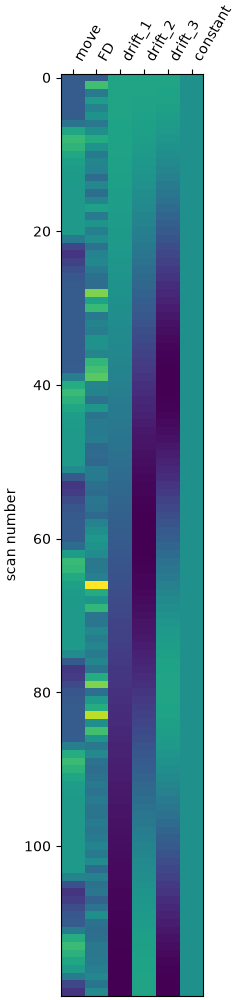

Values plotted in this chart, from the file beside it:
move, FD, drift_1, drift_2, drift_3, constant
0.0, 0.0, 0.1291, 0.1291, 0.129, 1.0
0.0, 0.2304, 0.129, 0.1287, 0.1282, 1.0
0.0, 0.06721, 0.1288, 0.128, 0.1266, 1.0
0.0, 0.1495, 0.1286, 0.1269, 0.1243, 1.0
0.0, 0.08772, 0.1282, 0.1255, 0.1211, 1.0
0.004933, 0.1258, 0.1278, 0.1238, 0.1172, 1.0
0.3755, 0.06238, 0.1272, 0.1217, 0.1126, 1.0
1.188, 0.1185, 0.1266, 0.1193, 0.1073, 1.0
1.551, 0.1839, 0.1259, 0.1165, 0.1014, 1.0
1.442, 0.1242, 0.1251, 0.1135, 0.0948, 1.0
1.226, 0.06595, 0.1243, 0.1101, 0.08763, 1.0
1.086, 0.09443, 0.1233, 0.1064, 0.07992, 1.0
1.026, 0.08693, 0.1222, 0.1024, 0.07172, 1.0
1.007, 0.03499, 0.1211, 0.09817, 0.06308, 1.0
1.001, 0.09792, 0.1199, 0.09365, 0.05405, 1.0
1, 0.03988, 0.1186, 0.08887, 0.04468, 1.0
1, 0.09298, 0.1172, 0.08384, 0.03504, 1.0
1, 0.1601, 0.1158, 0.07859, 0.02519, 1.0
1, 0.06692, 0.1143, 0.07312, 0.01517, 1.0
1, 0.1281, 0.1126, 0.06745, 0.005068, 1.0
0.9784, 0.07851, 0.1109, 0.0616, -0.005068, 1.0
0.4647, 0.1122, 0.1092, 0.05558, -0.01517, 1.0
-0.3109, 0.04789, 0.1073, 0.0494, -0.02519, 1.0
-0.5551, 0.08568, 0.1054, 0.04309, -0.03504, 1.0
-0.3977, 0.09924, 0.1034, 0.03667, -0.04468, 1.0
-0.1897, 0.06714, 0.1014, 0.03014, -0.05405, 1.0
-0.06853, 0.04174, 0.09926, 0.02353, -0.06308, 1.0
-0.02005, 0.03729, 0.09706, 0.01685, -0.07172, 1.0
-0.004958, 0.2947, 0.0948, 0.01013, -0.07992, 1.0
-0.001067, 0.1643, 0.09247, 0.003379, -0.08763, 1.0
-0.0002011, 0.2212, 0.09008, -0.003379, -0.0948, 1.0
-3.0294676334096744e-05, 0.06482, 0.08763, -0.01013, -0.1014, 1.0
0.0, 0.08845, 0.08512, -0.01685, -0.1073, 1.0
0.0, 0.07394, 0.08255, -0.02353, -0.1126, 1.0
0.0, 0.1237, 0.07992, -0.03014, -0.1172, 1.0
0.0, 0.1256, 0.07724, -0.03667, -0.1211, 1.0
0.0, 0.09245, 0.07451, -0.04309, -0.1243, 1.0
0.0, 0.2117, 0.07172, -0.0494, -0.1266, 1.0
0.02165, 0.2327, 0.06889, -0.05558, -0.1282, 1.0
0.5353, 0.2588, 0.06601, -0.0616, -0.129, 1.0
1.311, 0.09333, 0.06308, -0.06745, -0.129, 1.0
1.555, 0.09048, 0.06011, -0.07312, -0.1282, 1.0
1.398, 0.04794, 0.0571, -0.07859, -0.1266, 1.0
1.19, 0.1354, 0.05405, -0.08384, -0.1243, 1.0
1.069, 0.05246, 0.05096, -0.08887, -0.1211, 1.0
1.02, 0.06626, 0.04784, -0.09365, -0.1172, 1.0
1.005, 0.06515, 0.04468, -0.09817, -0.1126, 1.0
1.001, 0.07551, 0.0415, -0.1024, -0.1073, 1.0
1, 0.02796, 0.03828, -0.1064, -0.1014, 1.0
1, 0.03269, 0.03504, -0.1101, -0.0948, 1.0
0.9995, 0.02651, 0.03178, -0.1135, -0.08763, 1.0
0.7614, 0.06915, 0.02849, -0.1165, -0.07992, 1.0
-0.04209, 0.06583, 0.02519, -0.1193, -0.07172, 1.0
-0.5272, 0.04118, 0.02186, -0.1217, -0.06308, 1.0
-0.4828, 0.03564, 0.01852, -0.1238, -0.05405, 1.0
-0.265, 0.05726, 0.01517, -0.1255, -0.04468, 1.0
-0.1059, 0.05051, 0.01181, -0.1269, -0.03504, 1.0
-0.03352, 0.02872, 0.008444, -0.128, -0.02519, 1.0
-0.008828, 0.08935, 0.005068, -0.1287, -0.01517, 1.0
-0.002003, 0.1171, 0.00169, -0.1291, -0.005068, 1.0
... 60 more rows
